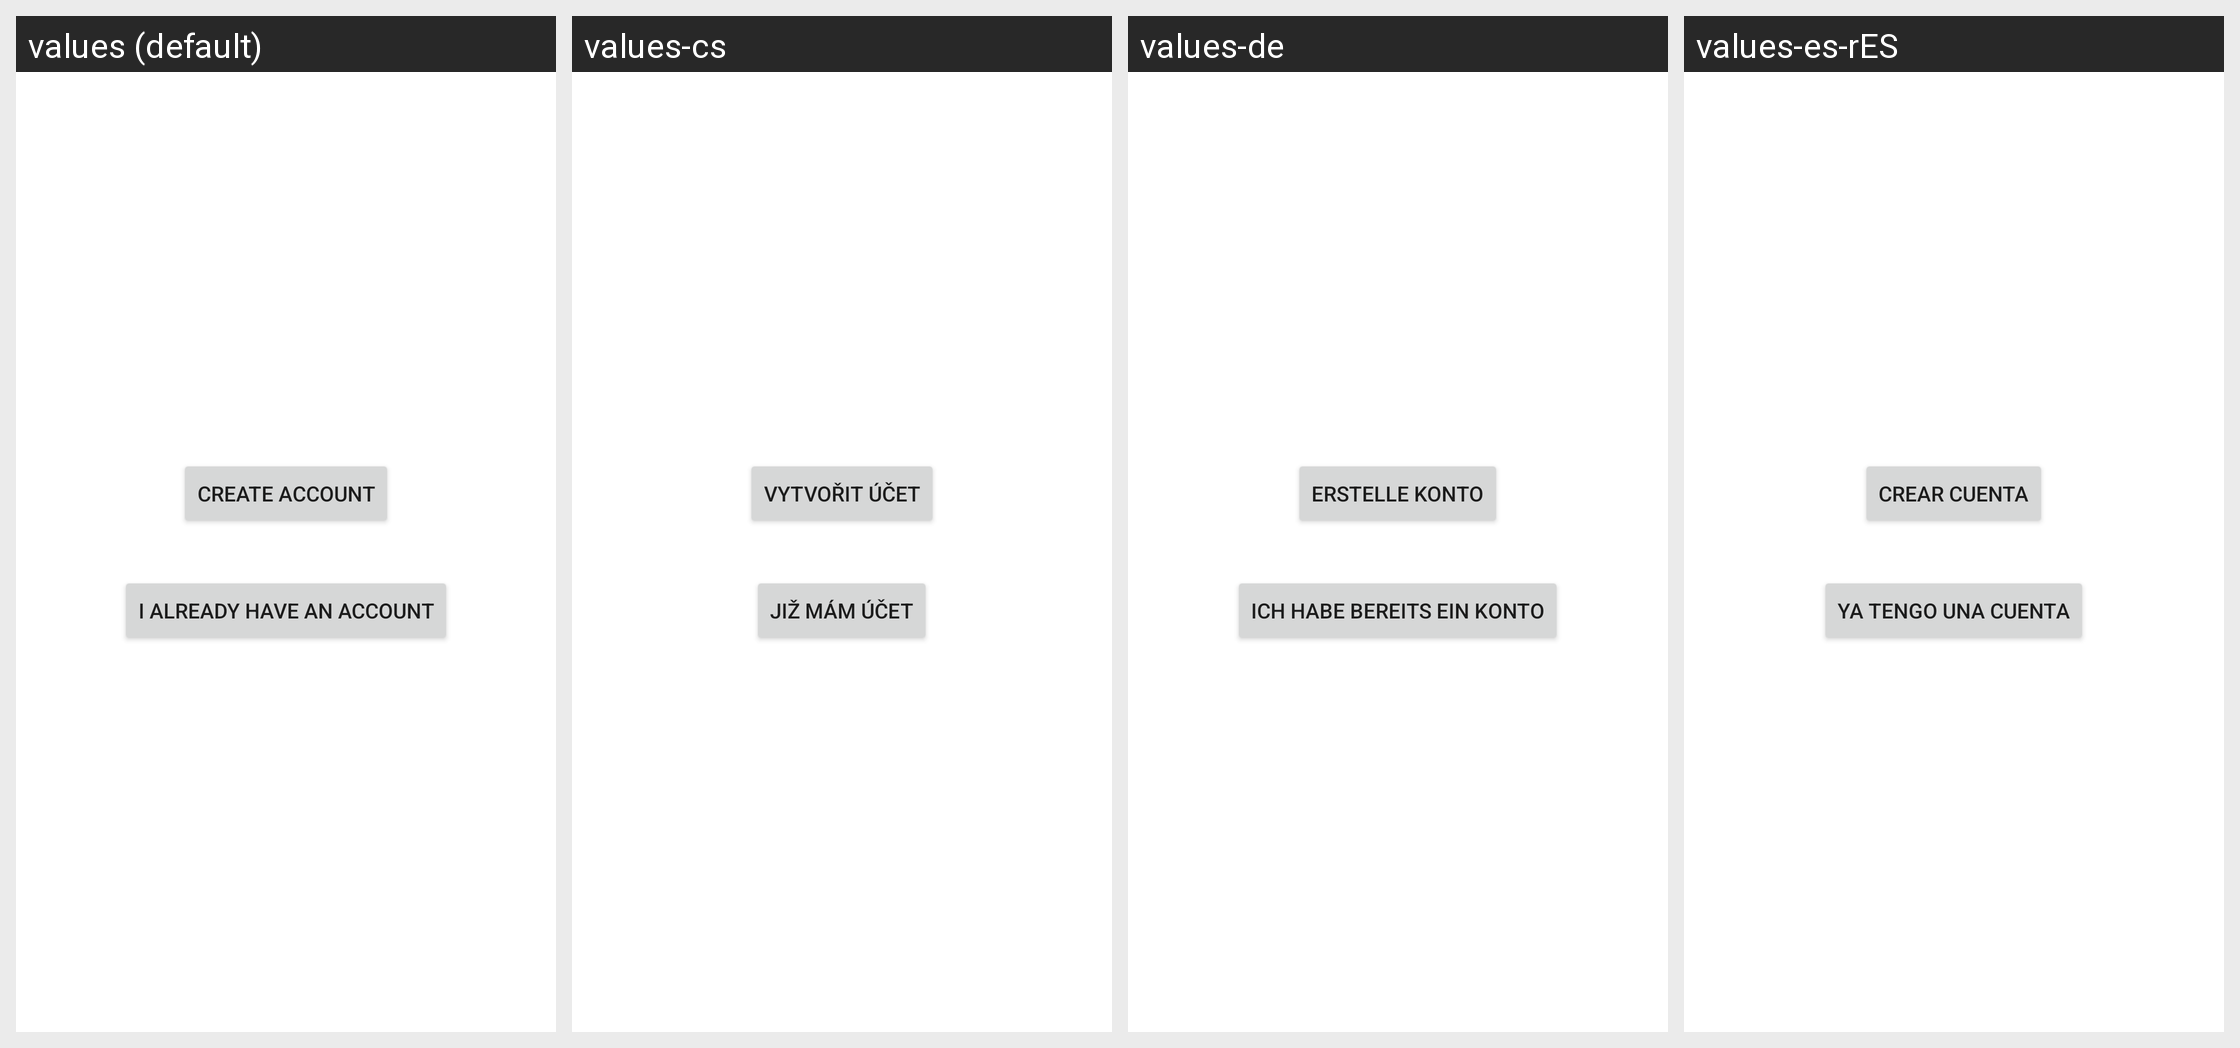

Strings drawn on this Android screen and how each of the app's shown locales translates them:
Android screen res/layout/wizard_create_or_edit.xml rendered under 4 locales, left to right: values (default), values-cs, values-de, values-es-rES. Device: Nexus 5 (rendered at 1080×1920; each locale shown at half size, 540×960, under a caption strip naming it); theme Theme.MaterialComponents.DayNight.NoActionBar.
Other locales in the repository, not shown: values-af, values-ar, values-bg, values-da, values-es, values-fr, values-gl, values-he, values-hu, values-it, values-ja, values-km, values-ko, values-nl, values-pl, values-pt, values-pt-rBR, values-ro, values-ru, values-sl, values-sv, values-tr, values-uk, values-zh-rCN, values-zh-rTW.
Strings drawn on this screen, with the default value and each locale's value (text and hints the layout hard-codes, and strings that could not be matched under every locale, appear in the picture but are not listed):

create_account
  values: Create account
  values-cs: Vytvořit účet
  values-de: Erstelle Konto
  values-es-rES: Crear cuenta

already_have_account
  values: I already have an account
  values-cs: Již mám účet
  values-de: Ich habe bereits ein Konto
  values-es-rES: Ya tengo una cuenta
